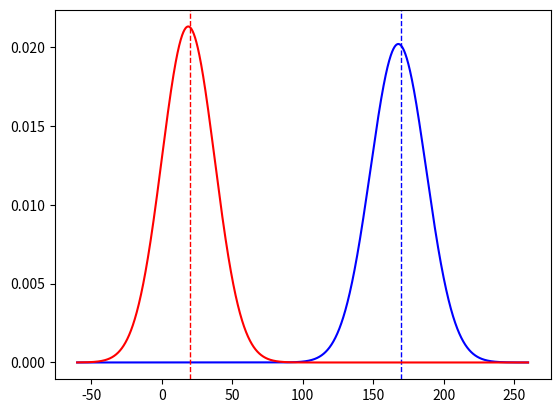
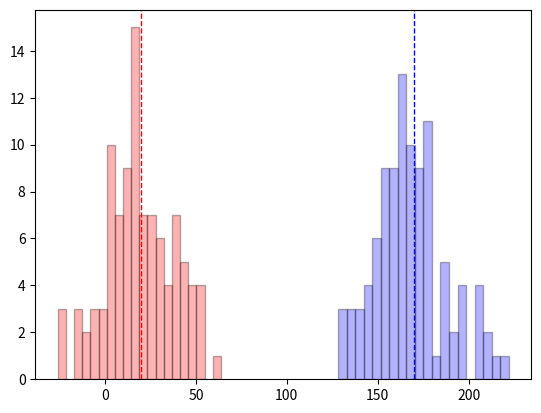
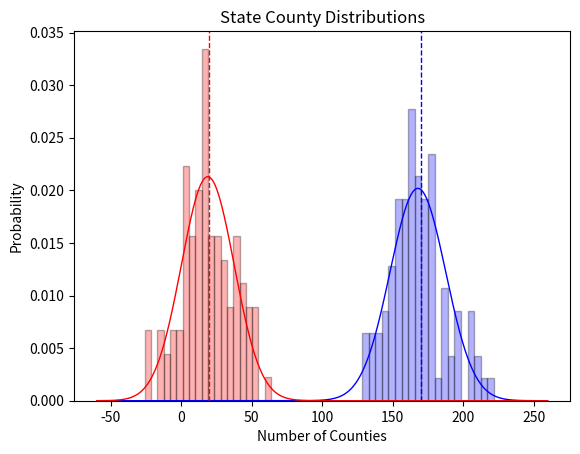

The script that saved these images, in order:
import pandas as pd
import numpy as np
import matplotlib.pyplot as plt
from scipy.stats import norm


#data placeholder
count = 100
data = pd.DataFrame({"Red": np.random.normal(20, 20, count), "Blue": np.random.normal(170, 20, count)})
#scale x-axis for plot
x_axis = np.arange(-60, 260, 0.1)
bins = 20

blue_mean = data["Blue"].mean()
blue_std = data["Blue"].std()
actual_blue= 170    # placeholder

red_mean = data["Red"].mean()
red_std = data["Red"].std()
actual_red= 20    # placeholder

#normal distributions
plt.plot(x_axis, norm.pdf(x_axis, loc=blue_mean, scale=blue_std), color='b')
plt.axvline(x=actual_blue, color='b', linestyle='dashed', linewidth=1)
plt.plot(x_axis, norm.pdf(x_axis, loc=red_mean, scale=red_std), color='r')
plt.axvline(x=actual_red, color='r', linestyle='dashed', linewidth=1)
plt.figure()


#histogram plot
plt.axvline(x=actual_blue, color='b', linestyle='dashed', linewidth=1)
plt.axvline(x=actual_red, color='r', linestyle='dashed', linewidth=1)
plt.hist(data["Blue"], bins=bins, color='b', alpha=0.3, edgecolor='black')
plt.hist(data["Red"], bins=bins, color='r', alpha=0.3, edgecolor='black')
plt.figure()

#combined plot
plt.hist(data["Blue"], bins=bins, color='b', density=True, alpha=0.3, edgecolor='black')
plt.hist(data["Red"], bins=bins, color='r', density=True, alpha=0.3, edgecolor='black')
plt.plot(x_axis, norm.pdf(x_axis, loc=blue_mean, scale=blue_std), color='b', linewidth=1)
plt.axvline(x=actual_blue, color='b', linestyle='dashed', linewidth=1)
plt.plot(x_axis, norm.pdf(x_axis, loc=red_mean, scale=red_std), color='r', linewidth=1)
plt.axvline(x=actual_red, color='r', linestyle='dashed', linewidth=1)
plt.title("State County Distributions")
plt.xlabel("Number of Counties")
plt.ylabel("Probability")
plt.show()
